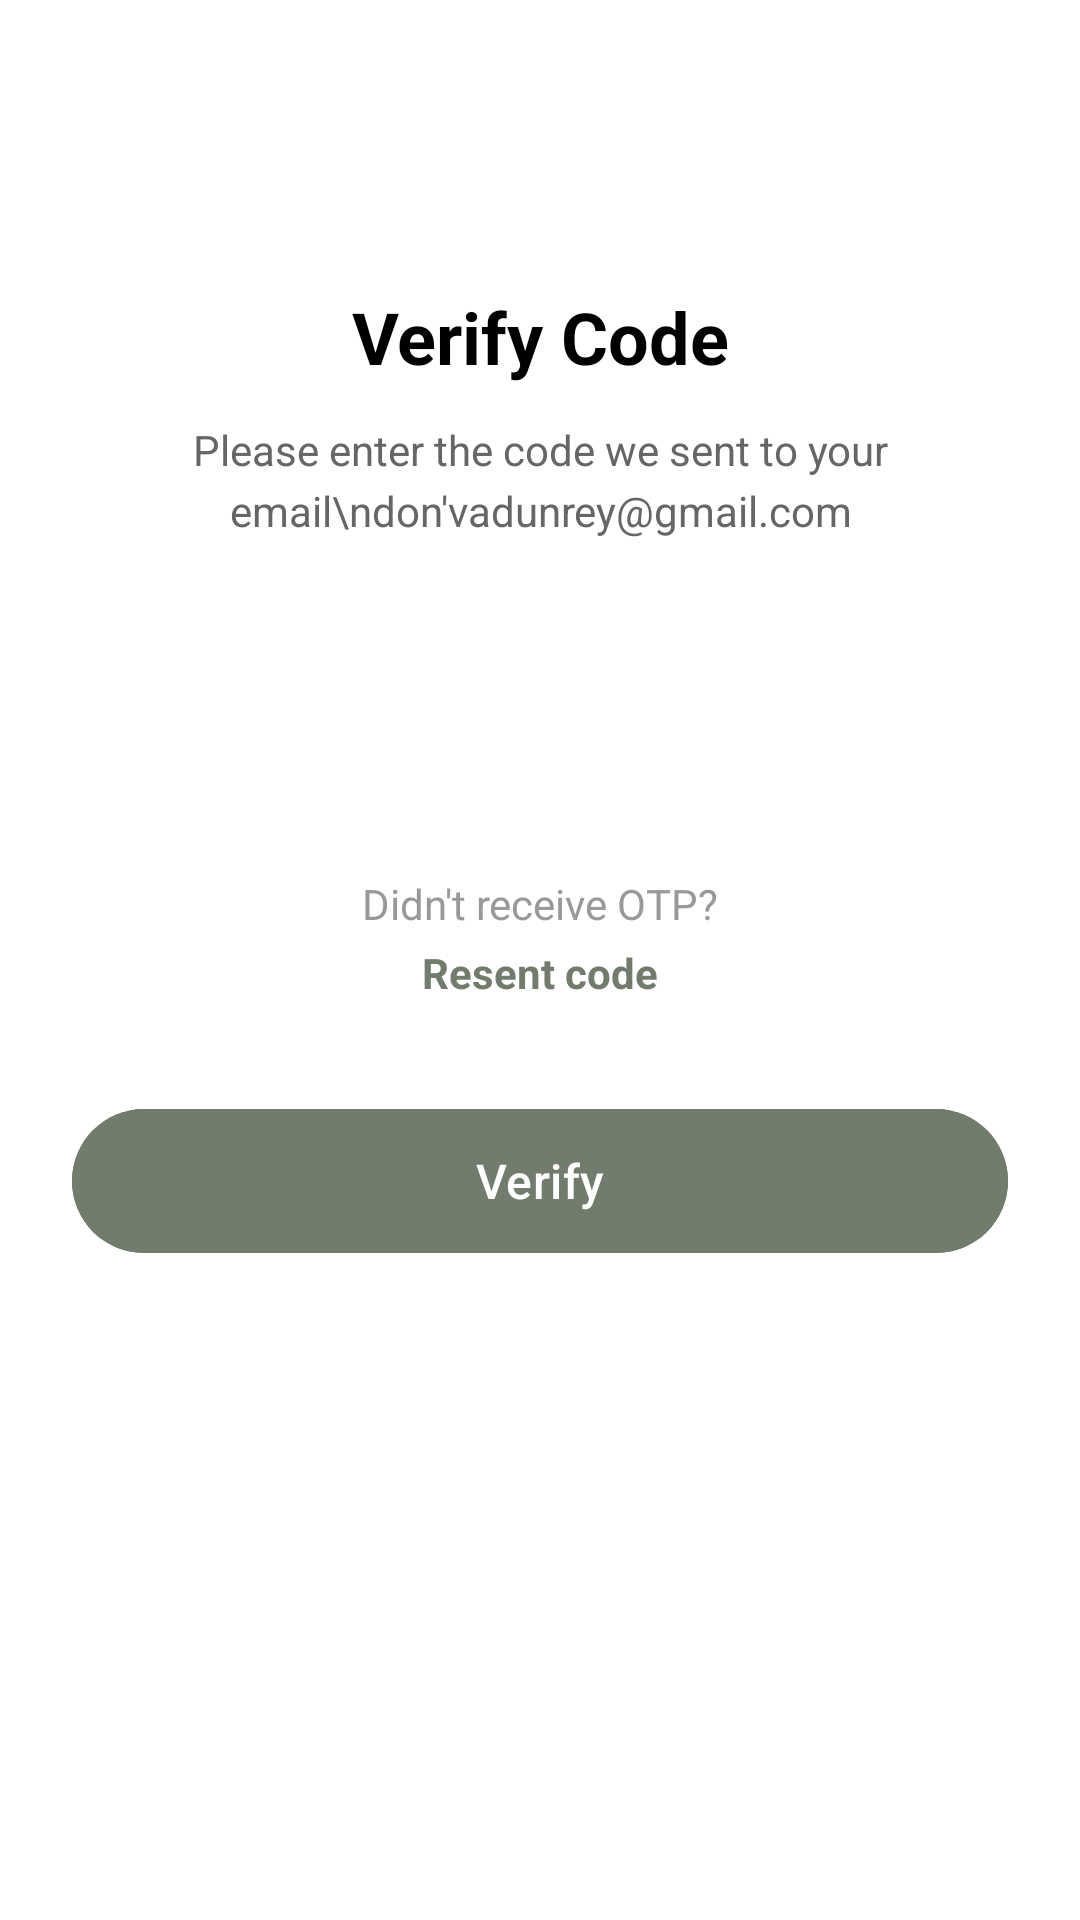

Here is an Android app screen rendered from its layout file. Give the layout XML and the strings, colors and styles it references.
<!-- AndroidManifest.xml: application theme Theme.DeCasaApps -->
<!-- res/layout/fragment_verification.xml -->
<?xml version="1.0" encoding="utf-8"?>
<FrameLayout xmlns:android="http://schemas.android.com/apk/res/android"
    xmlns:app="http://schemas.android.com/apk/res-auto"
    xmlns:tools="http://schemas.android.com/tools"
    android:layout_width="match_parent"
    android:layout_height="match_parent"
    tools:context=".VerificationFragment">

    <RelativeLayout
        android:layout_width="match_parent"
        android:layout_height="match_parent"
        android:background="@color/white"
        android:padding="24dp">

        <ImageView
            android:id="@+id/backButton"
            android:layout_width="24dp"
            android:layout_height="24dp"
            android:layout_marginTop="24dp"
            android:src="@drawable/ic_back_arrow"
            android:contentDescription="Back button" />

        
        <TextView
            android:id="@+id/titleText"
            android:layout_width="match_parent"
            android:layout_height="wrap_content"
            android:layout_below="@id/backButton"
            android:layout_marginTop="24dp"
            android:gravity="center"
            android:text="Verify Code"
            android:textColor="@color/black"
            android:textSize="24sp"
            android:textStyle="bold" />

        
        <TextView
            android:id="@+id/subtitleText"
            android:layout_width="match_parent"
            android:layout_height="wrap_content"
            android:layout_below="@id/titleText"
            android:layout_marginTop="12dp"
            android:gravity="center"
            android:text="Please enter the code we sent to your email\ndon'vadunrey@gmail.com"
            android:textColor="#666666"
            android:textSize="14sp"
            android:lineSpacingExtra="4dp" />

        
        <LinearLayout
            android:id="@+id/otpContainer"
            android:layout_width="match_parent"
            android:layout_height="wrap_content"
            android:layout_below="@id/subtitleText"
            android:layout_marginTop="32dp"
            android:gravity="center"
            android:orientation="horizontal">

            
            <EditText
                android:id="@+id/otpBox1"
                android:layout_width="56dp"
                android:layout_height="56dp"
                android:background="@drawable/otp_box_background"
                android:gravity="center"
                android:inputType="number"
                android:maxLength="1"
                android:textColor="@color/black"
                android:textSize="24sp"
                android:textStyle="bold" />

            
            <EditText
                android:id="@+id/otpBox2"
                android:layout_width="56dp"
                android:layout_height="56dp"
                android:layout_marginStart="12dp"
                android:background="@drawable/otp_box_background"
                android:gravity="center"
                android:inputType="number"
                android:maxLength="1"
                android:textColor="@color/black"
                android:textSize="24sp"
                android:textStyle="bold" />

            
            <EditText
                android:id="@+id/otpBox3"
                android:layout_width="56dp"
                android:layout_height="56dp"
                android:layout_marginStart="12dp"
                android:background="@drawable/otp_box_background"
                android:gravity="center"
                android:inputType="number"
                android:maxLength="1"
                android:textColor="@color/black"
                android:textSize="24sp"
                android:textStyle="bold" />

            
            <EditText
                android:id="@+id/otpBox4"
                android:layout_width="56dp"
                android:layout_height="56dp"
                android:layout_marginStart="12dp"
                android:background="@drawable/otp_box_background"
                android:gravity="center"
                android:inputType="number"
                android:maxLength="1"
                android:textColor="@color/black"
                android:textSize="24sp"
                android:textStyle="bold" />
        </LinearLayout>

        
        <TextView
            android:id="@+id/didntReceiveText"
            android:layout_width="wrap_content"
            android:layout_height="wrap_content"
            android:layout_below="@id/otpContainer"
            android:layout_centerHorizontal="true"
            android:layout_marginTop="24dp"
            android:text="Didn't receive OTP?"
            android:textColor="#999999"
            android:textSize="14sp" />

        
        <TextView
            android:id="@+id/resendCodeLink"
            android:layout_width="wrap_content"
            android:layout_height="wrap_content"
            android:layout_below="@id/didntReceiveText"
            android:layout_centerHorizontal="true"
            android:layout_marginTop="4dp"
            android:text="Resent code"
            android:textColor="#717C6D"
            android:textSize="14sp"
            android:textStyle="bold" />

        
        <com.google.android.material.button.MaterialButton
            android:id="@+id/verifyButton"
            android:layout_width="match_parent"
            android:layout_height="56dp"
            android:layout_below="@id/resendCodeLink"
            android:layout_marginTop="32dp"
            android:backgroundTint="#717C6D"
            android:text="Verify"
            android:textColor="@color/white"
            android:textSize="16sp"
            android:textAllCaps="false"
            app:cornerRadius="28dp" />

    </RelativeLayout>

</FrameLayout>
<!-- resources referenced by this layout -->
<resources>
  <color name="black">#FF000000</color>
  <color name="white">#FFFFFFFF</color>
  <style name="Theme.DeCasaApps" parent="Base.Theme.DeCasaApps" />
  <style name="Base.Theme.DeCasaApps" parent="Theme.Material3.DayNight.NoActionBar">
          
          <item name="colorPrimary">@color/primary</item>
          <item name="colorSecondary">@color/primary2</item>
          <item name="colorTertiary">@color/primary1</item>
          <item name="android:statusBarColor">@color/primary</item>
      </style>
  <color name="primary">#717C6D</color>
  <color name="primary2">#3C3D37</color>
  <color name="primary1">#717C6D</color>
</resources>
